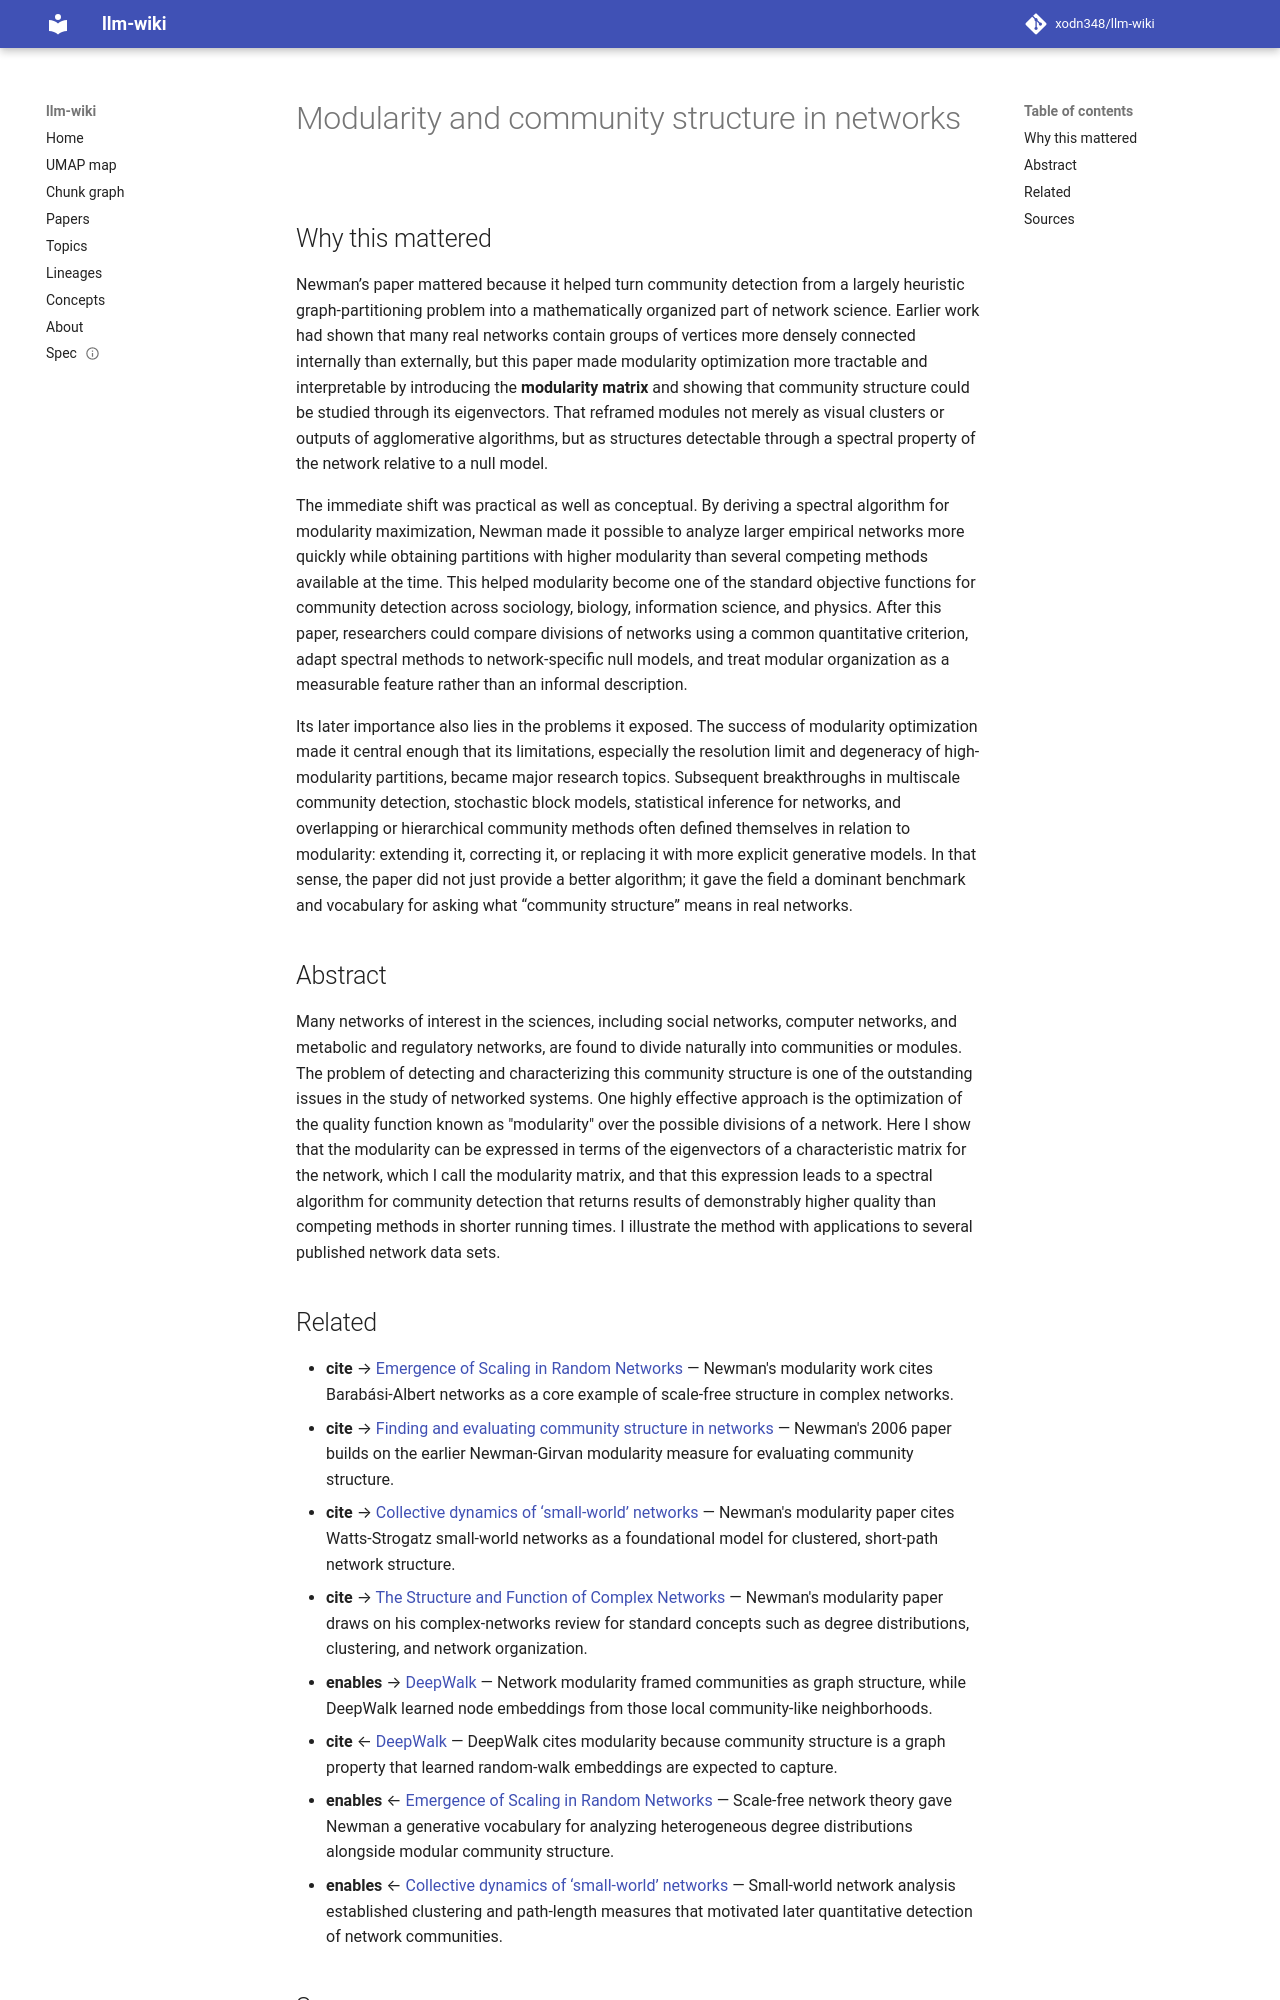

repository: xodn348/llm-wiki · page: paper/10_1073_pnas_0601602103/index.html · generator: mkdocs

---
title: Modularity and community structure in networks
doi: 10.1073/pnas.0601602103
openalex_id: https://openalex.org/W2151936673
year: 2006
venue: Proceedings of the National Academy of Sciences
authors: M. E. J. Newman
citations: 12187
fleming_tier: true
concepts:
- Modularity (biology)
- Computer science
- Community structure
- Eigenvalues and eigenvectors
- Clique percolation method
- Complex network
- Function (biology)
- Quality (philosophy)
- Theoretical computer science
- Network analysis
---

# Modularity and community structure in networks

## Why this mattered

Newman’s paper mattered because it helped turn community detection from a largely heuristic graph-partitioning problem into a mathematically organized part of network science. Earlier work had shown that many real networks contain groups of vertices more densely connected internally than externally, but this paper made modularity optimization more tractable and interpretable by introducing the **modularity matrix** and showing that community structure could be studied through its eigenvectors. That reframed modules not merely as visual clusters or outputs of agglomerative algorithms, but as structures detectable through a spectral property of the network relative to a null model.

The immediate shift was practical as well as conceptual. By deriving a spectral algorithm for modularity maximization, Newman made it possible to analyze larger empirical networks more quickly while obtaining partitions with higher modularity than several competing methods available at the time. This helped modularity become one of the standard objective functions for community detection across sociology, biology, information science, and physics. After this paper, researchers could compare divisions of networks using a common quantitative criterion, adapt spectral methods to network-specific null models, and treat modular organization as a measurable feature rather than an informal description.

Its later importance also lies in the problems it exposed. The success of modularity optimization made it central enough that its limitations, especially the resolution limit and degeneracy of high-modularity partitions, became major research topics. Subsequent breakthroughs in multiscale community detection, stochastic block models, statistical inference for networks, and overlapping or hierarchical community methods often defined themselves in relation to modularity: extending it, correcting it, or replacing it with more explicit generative models. In that sense, the paper did not just provide a better algorithm; it gave the field a dominant benchmark and vocabulary for asking what “community structure” means in real networks.

## Abstract

Many networks of interest in the sciences, including social networks, computer networks, and metabolic and regulatory networks, are found to divide naturally into communities or modules. The problem of detecting and characterizing this community structure is one of the outstanding issues in the study of networked systems. One highly effective approach is the optimization of the quality function known as "modularity" over the possible divisions of a network. Here I show that the modularity can be expressed in terms of the eigenvectors of a characteristic matrix for the network, which I call the modularity matrix, and that this expression leads to a spectral algorithm for community detection that returns results of demonstrably higher quality than competing methods in shorter running times. I illustrate the method with applications to several published network data sets.
